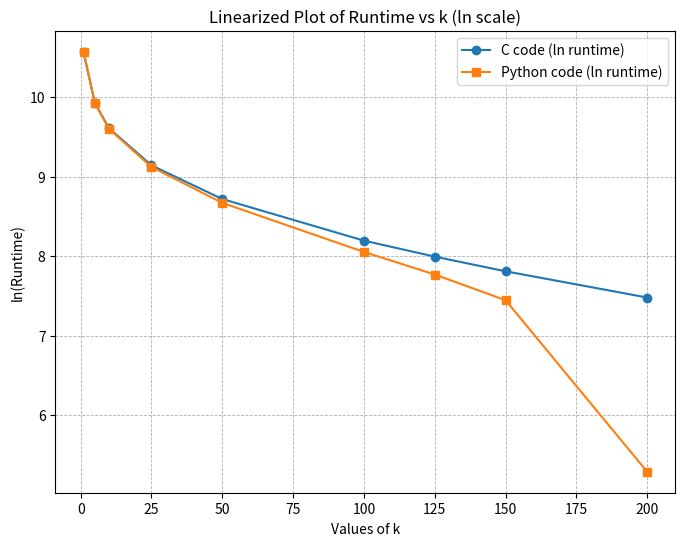

Python code for this plot:
import numpy as np
import matplotlib.pyplot as plt

# Data
k = np.array([1,5,10,25,50,100,125,150,200])
C = np.array([39045.20647,20501.102,14918.67,9355.04,6124.03,3630.36,2969.53,2469.45,1775.52])
P = np.array([38989.92,20410.96,14791.37,9162.2,5837.31,3149.08,2371.01,1716.63,198.63])

# Take log of runtime (natural log)
C_log = np.log(C)
P_log = np.log(P)

# Plot log values vs k (semi-log linearization)
plt.figure(figsize=(8,6))
plt.plot(k, C_log, marker='o', label="C code (ln runtime)")
plt.plot(k, P_log, marker='s', label="Python code (ln runtime)")

plt.grid(True, linestyle='--', linewidth=0.6)
plt.legend()
plt.xlabel("Values of k")
plt.ylabel("ln(Runtime)")
plt.title("Linearized Plot of Runtime vs k (ln scale)")
plt.savefig("plot_error_jpg.png", dpi=300)
plt.show()
